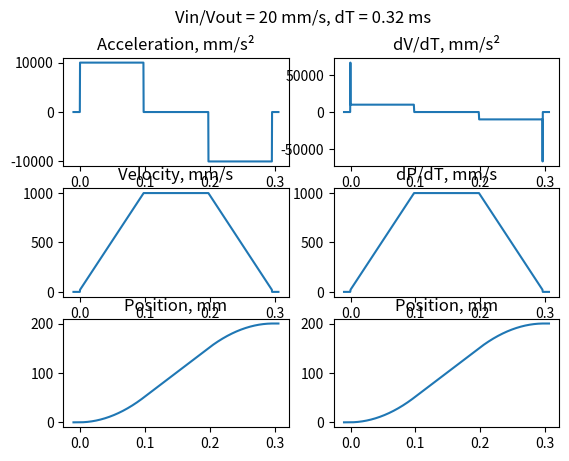

Here is the Python script that generated this plot:
from math import sqrt
import numpy as np
import matplotlib.pyplot as plt


def tplaner(path, maxa, maxv):
    ts = np.zeros(3, float)
    ta = sqrt(path / maxa)
    if ta <= maxv / maxa:
        ts[0] = ta
        ts[2] = ta
    else:
        ta = maxv / maxa
        vp = path - 2 * maxa * (ta**2)
        ts[0] = ta
        ts[1] = vp / maxv
        ts[2] = ta
    return ts


def tintegrator(ts: np.ndarray, t, maxa):
    if t < 0:
        a = 0
        v = 0
        p = 0
    if t <= ts[0]:
        a = maxa
        v = maxa * t
        p = maxa * t**2 / 2
    elif t <= ts[0:2].sum():
        a = 0
        v = maxa * ts[0]
        p = maxa * ts[0] ** 2 / 2 + v * (t - ts[0])
    elif t <= ts.sum():
        a = -maxa
        tt = t - ts[0:2].sum()
        v = maxa * ts[0] - maxa * tt
        p = (
            maxa * ts[0] ** 2 / 2
            + maxa * ts[0] * ts[1]
            + maxa * ts[0] * tt
            - maxa * tt**2 / 2
        )
    else:
        a = 0
        v = 0
        p = (
            maxa * ts[0] ** 2 / 2
            + maxa * ts[0] * ts[1]
            + maxa * ts[0] * ts[2]
            - maxa * ts[2] ** 2 / 2
        )
    return a, v, p


def tjplaner(path, minv, acc, maxv):
    ta = (sqrt(path * acc + minv**2) - minv) / acc
    ts = np.zeros(3)
    if ta <= (maxv - minv) / acc:
        ts[0] = ta
        ts[2] = ta
    else:
        ta = (maxv - minv) / acc
        pv = path - acc * ta**2 - 2 * minv * ta
        ts[0] = ta
        ts[1] = pv / maxv
        ts[2] = ta
    return ts


def tjintegrator(ts: np.ndarray, t, minv, acc):
    if t <= 0:
        a = 0
        v = 0
        p = 0
    elif t <= ts[0]:
        a = acc
        v = minv + acc * t
        p = acc * t**2 / 2 + minv * t
    elif t <= ts[:2].sum():
        a = 0
        v = minv + acc * ts[0]
        tt = t - ts[0]
        p = acc * ts[0] ** 2 / 2 + minv * ts[0] + (minv + acc * ts[0]) * tt
    elif t <= ts.sum():
        a = -acc
        tt = t - ts[:2].sum()
        v = minv + acc * ts[0] - acc * tt
        p = (
            acc * ts[0] ** 2 / 2
            + minv * ts[0]
            + (minv + acc * ts[0]) * ts[1]
            + (minv + acc * ts[0]) * tt
            - acc * tt**2 / 2
        )
    else:
        a = 0
        v = 0
        p = (
            acc * ts[0] ** 2 / 2
            + minv * ts[0]
            + (minv + acc * ts[0]) * ts[1]
            + (minv + acc * ts[0]) * ts[2]
            - acc * ts[2] ** 2 / 2
        )
    return a, v, p


def inegrator(t, a, vin, pin):
    v = vin + a * t
    p = vin * t + a * t**2 / 2 + pin
    return a, v, p


def integrateto(ts, t, a, vin):
    aa = [a, 0, -a]
    tt = []
    sumt = 0
    for ct in ts:
        if t > sumt + ct:
            tt.append(ct)
            sumt += ct
        elif t > 0:
            tt.append(t - sumt)
            break
    ac = 0
    vc = vin
    pc = 0
    for a, ti in zip(aa, tt):
        ac, vc, pc = inegrator(ti, a, vc, pc)
    if t < 0 or t > ts.sum():
        ac = 0
        vc = 0
    return ac, vc, pc

def tplaner2(s, v, a, vin, vout):
    pass


if __name__ == "__main__":
    maxa = 10000
    maxv = 1000
    minv = 20
    ts = tjplaner(200, minv, maxa, maxv)
    aa = []
    vv = []
    pp = []
    tt = np.linspace(-0.01, ts.sum() + 0.01, 1000)
    for t in tt:
        a, v, p = integrateto(ts, t, maxa, minv)
        aa.append(a)
        vv.append(v)
        pp.append(p)

    figure, axis = plt.subplots(3, 2)
    figure.suptitle(f"Vin/Vout = {minv} mm/s, dT = {(tt[1]-tt[0])*1000:.2f} ms")
    axis[0, 0].plot(tt, aa)
    axis[0, 0].title.set_text("Acceleration, mm/s²")
    axis[1, 0].plot(tt, vv)
    axis[1, 0].title.set_text("Velocity, mm/s")
    axis[2, 0].plot(tt, pp)
    axis[2, 0].title.set_text("Position, mm")

    dp = []
    dv = []
    for i in range(len(tt) - 1):
        dt = tt[i + 1] - tt[i]
        dp.append((pp[i + 1] - pp[i]) / dt)
        dv.append((vv[i + 1] - vv[i]) / dt)

    axis[0, 1].plot(tt[:-1], dv)
    axis[0, 1].title.set_text("dV/dT, mm/s²")
    axis[1, 1].plot(tt[:-1], dp)
    axis[1, 1].title.set_text("dP/dT, mm/s")
    axis[2, 1].plot(tt[:-1], pp[:-1])
    axis[2, 1].title.set_text("Position, mm")

    # for i in range(len(tt-5)):

    plt.show()
